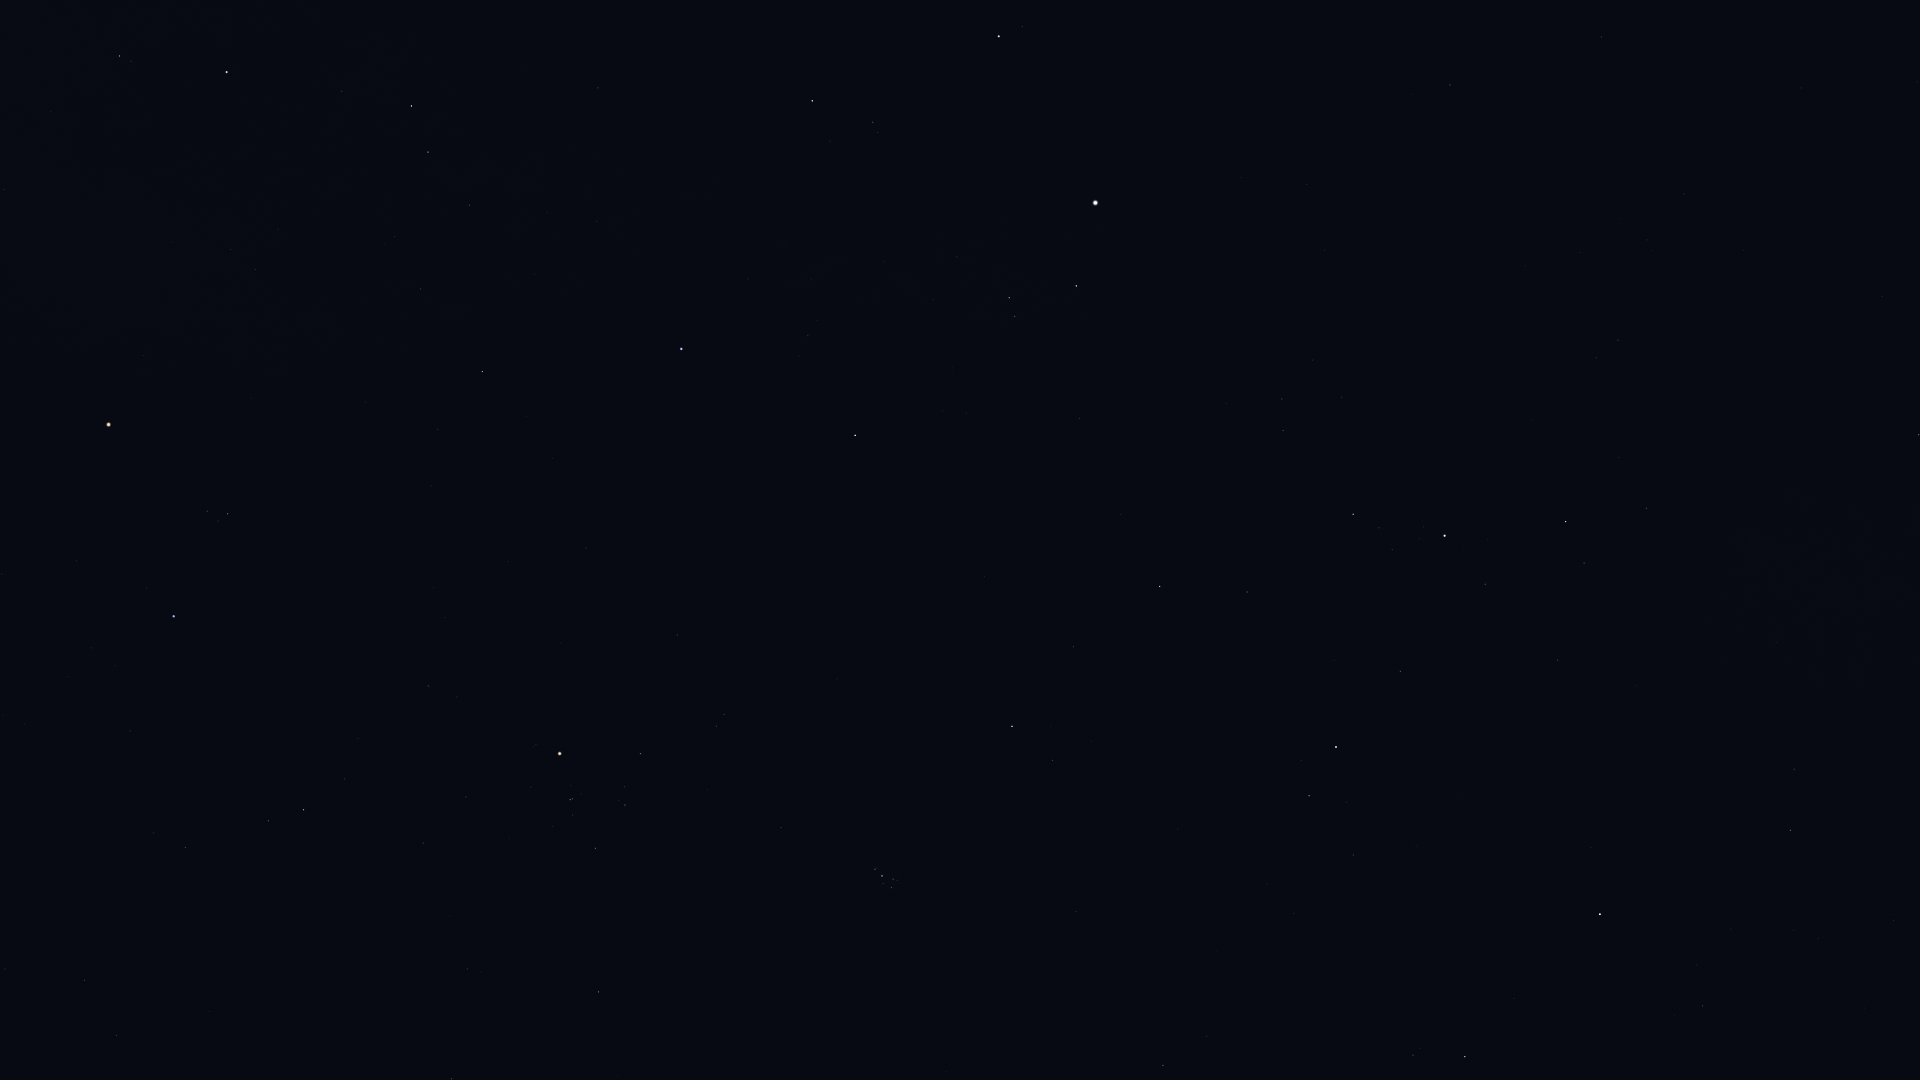

Data behind this chart, as committed beside it:
Star_ID, Name, X, Y
6411, Adhil, 1818, 939
7513, Titawin, 1703, 1006
7607, Nembus, 1790, 830
8886, Segin, 1919, 435
9640, Almach, 1600, 914
10670, HIP 10670, 1413, 1055
12191, Buna, 1466, 825
13061, Lilii Borea, 1207, 1036
13192, Nushagak, 1908, 168
13209, Bharani, 1163, 1065
13254, HIP 13254, 1353, 855
13268, Miram, 1647, 508
14328, HIP 14328, 1566, 522
14576, Algol, 1336, 747
14668, Misam, 1400, 671
15863, Mirfak, 1445, 536
16228, HIP 16228, 1618, 340
17358, HIP 17358, 1353, 514
18246, Atik, 1052, 760
17489, Celaeno, 895, 885
17499, Electra, 892, 888
17531, Taygeta, 897, 881
17573, Maia, 893, 879
17579, Asterope, 897, 876
17608, Merope, 883, 884
17702, Alcyone, 882, 876
17851, Pleione, 877, 868
17959, HIP 17959, 1801, 88
18505, HIP 18505, 1619, 219
18532, HIP 18532, 1160, 587
18614, Menkib, 1073, 647
18724, HIP 18724, 599, 992
20205, Prima Hyadum, 596, 848
20455, Secunda Hyadum, 625, 805
20648, HIP 20648, 625, 787
20889, Ain, 641, 754
20894, Chamukuy, 570, 800
21109, Hoggar, 315, 946
21421, Aldebaran, 560, 754
21444, HIP 21444, 117, 1035
21881, HIP 21881, 677, 635
22109, HIP 22109, 85, 980
22449, Tabit, 304, 810
22701, HIP 22701, 5, 969
22730, HIP 22730, 190, 852
22783, HIP 22783, 1601, 37
23015, Hassaleh, 855, 435
23416, Almaaz, 1076, 286
23453, Saclateni, 1015, 316
23767, Haedus, 1009, 298
24608, Capella, 1095, 203
25336, Bellatrix, 174, 616
25428, Elnath, 681, 349
26207, Meissa, 228, 514
26451, Tianguan, 482, 372
27913, HIP 27913, 421, 289
27989, Betelgeuse, 109, 425
28360, Menkalinan, 999, 36
28380, Mahasim, 812, 101
28614, HIP 28614, 143, 356
... 14 more rows
